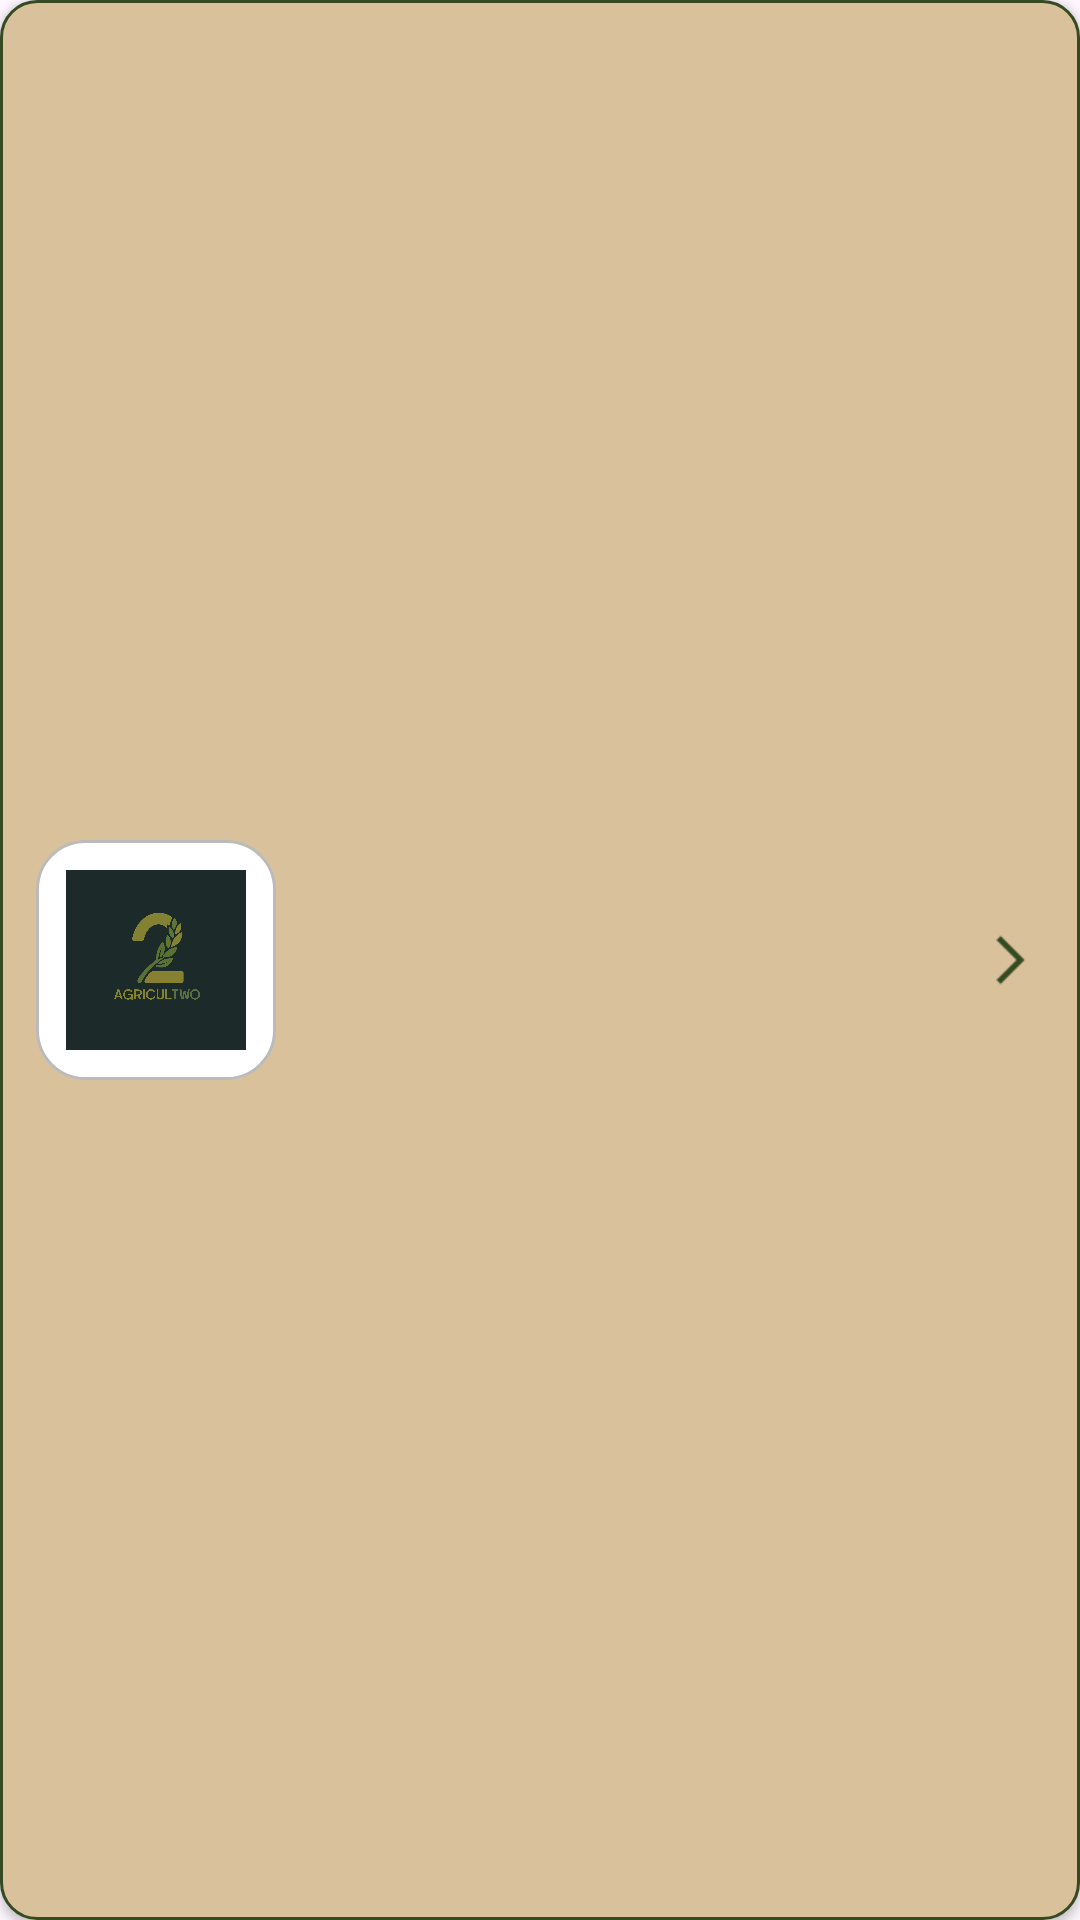

Produce the Android XML layout that renders to this screen, including the resource entries it uses.
<!-- AndroidManifest.xml: application theme Theme.FarmForward -->
<!-- res/layout/active_status.xml -->
<?xml version="1.0" encoding="utf-8"?>
<androidx.constraintlayout.widget.ConstraintLayout
    xmlns:android="http://schemas.android.com/apk/res/android"
    xmlns:tools="http://schemas.android.com/tools"
    xmlns:app="http://schemas.android.com/apk/res-auto"
    android:layout_width="match_parent"
    android:layout_height="wrap_content"
    android:layout_marginVertical="4dp"
    android:layout_marginHorizontal="2dp"
    android:elevation="2dp"
    android:background="@drawable/item_card_border"
    android:clickable="true"
    android:focusable="true"
    android:padding="12dp"
    android:foreground="?attr/selectableItemBackground">

    <ImageView
        android:id="@+id/imgCrop"
        android:layout_width="80dp"
        android:layout_height="0dp"
        android:src="@drawable/agricultwo"
        android:scaleType="centerCrop"
        android:background="@drawable/rounded_box"
        android:padding="10dp"
        android:contentDescription="@string/crop_image"
        android:clipToOutline="true"
        app:layout_constraintStart_toStartOf="parent"
        app:layout_constraintTop_toTopOf="parent"
        app:layout_constraintBottom_toBottomOf="parent"
        app:layout_constraintDimensionRatio="1:1"
        android:layout_marginEnd="12dp"/>

    <ImageView
        android:id="@+id/imgArrow"
        android:layout_width="24dp"
        android:layout_height="24dp"
        android:src="@drawable/ic_greater_than"
        app:tint="@color/kombuGreen"
        app:layout_constraintEnd_toEndOf="parent"
        app:layout_constraintTop_toTopOf="parent"
        app:layout_constraintBottom_toBottomOf="parent" />

    <LinearLayout
        android:id="@+id/statusContainer"
        android:layout_width="wrap_content"
        android:layout_height="wrap_content"
        android:orientation="vertical"
        android:gravity="end"
        android:layout_marginEnd="8dp"
        app:layout_constraintEnd_toStartOf="@+id/imgArrow"
        app:layout_constraintTop_toTopOf="parent"
        app:layout_constraintBottom_toBottomOf="parent">

        <TextView
            android:id="@+id/tvDays"
            android:layout_width="wrap_content"
            android:layout_height="wrap_content"
            tools:text="15 DAYS"
            android:textStyle="bold"
            android:textSize="16sp"
            android:textColor="@color/kombuGreen"
            android:fontFamily="@font/noto_sans"/>

        <TextView
            android:id="@+id/tvStatus"
            android:layout_width="wrap_content"
            android:layout_height="wrap_content"
            tools:text="HARVEST"
            android:textSize="12sp"
            android:textColor="@color/kombuGreen"
            android:layout_marginTop="2dp"
            android:fontFamily="@font/noto_sans"/>
    </LinearLayout>

    <TextView
        android:id="@+id/tvCropName"
        android:layout_width="0dp"
        android:layout_height="wrap_content"
        tools:text="Crop Name"
        android:textStyle="bold"
        android:textSize="18sp"
        android:textColor="@color/kombuGreen"
        android:maxLines="2"
        android:ellipsize="end"
        android:layout_marginStart="12dp"
        android:layout_marginEnd="8dp"
        android:fontFamily="@font/roboto"
        app:layout_constraintStart_toEndOf="@+id/imgCrop"
        app:layout_constraintEnd_toStartOf="@+id/statusContainer"
        app:layout_constraintTop_toTopOf="parent"
        app:layout_constraintBottom_toBottomOf="parent" />

</androidx.constraintlayout.widget.ConstraintLayout>
<!-- resources referenced by this layout -->
<resources>
  <color name="kombuGreen">#354A21</color>
  <!-- drawable agricultwo: jpg bitmap (drawable, 83308 bytes) -->
  <!-- drawable ic_greater_than: png bitmap (drawable, 244 bytes) -->
  <!-- drawable item_card_border (drawable) -->
  <?xml version="1.0" encoding="utf-8"?>
  <shape xmlns:android="http://schemas.android.com/apk/res/android"
      android:shape="rectangle">
      <solid android:color="@color/tan" />
      <corners android:radius="12dp" />
      <stroke android:width="1dp" android:color="@color/kombuGreen" />
      <padding android:left="8dp" android:top="8dp" android:right="8dp" android:bottom="8dp" />
  </shape>
  <!-- drawable rounded_box (drawable) -->
  <?xml version="1.0" encoding="utf-8"?>
  <shape xmlns:android="http://schemas.android.com/apk/res/android">
      <solid android:color="#FFFFFF"/>
      <stroke android:width="1dp" android:color="#BBBBBB"/>
      <corners android:radius="16dp"/>
  </shape>
  <string name="crop_image">Crop image</string>
  <style name="Theme.FarmForward" parent="Base.Theme.FarmForward" />
  <color name="tan">#D9C19C</color>
  <style name="Base.Theme.FarmForward" parent="Theme.Material3.DayNight.NoActionBar">
          <item name="android:statusBarColor">@android:color/transparent</item>
          <item name="android:windowLightStatusBar">true</item>
  
          <item name="android:navigationBarColor">@color/white</item>
      </style>
  <color name="white">#FFFFFF</color>
</resources>
